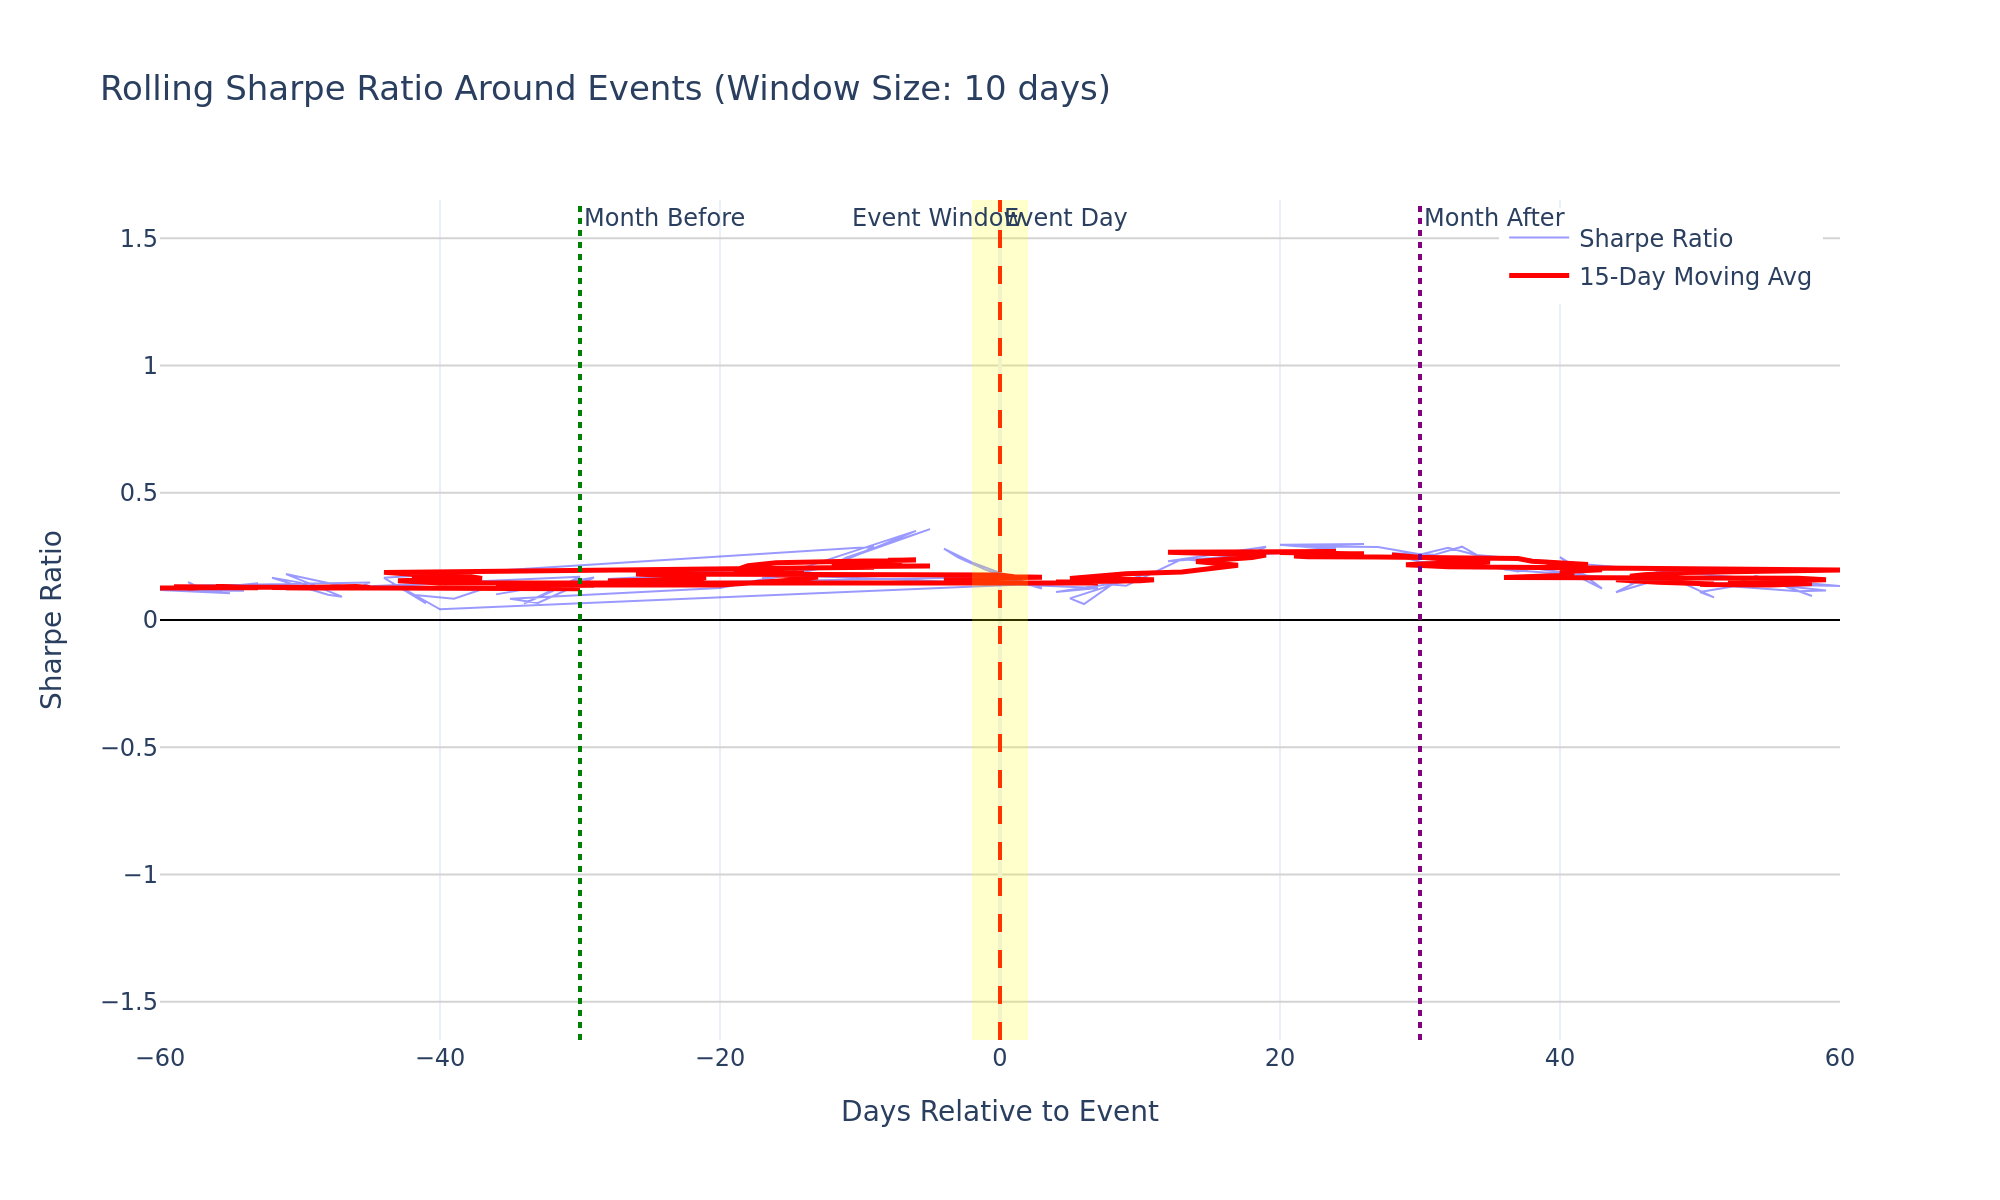

The data file committed next to this chart (first rows):
days_to_event, mean_return, std_dev, sharpe_ratio, num_observations, unique_events
-58, 0.0004473, 0.0477, 0.1489, 155043, 139785
-57, 0.0003733, 0.04819, 0.123, 150613, 192937
-53, 0.0004373, 0.04804, 0.1445, 174772, 103619
-56, 0.000335, 0.04885, 0.1089, 149767, 228197
-55, 0.0003204, 0.04845, 0.105, 153903, 215062
-60, 0.0003602, 0.04854, 0.1178, 165455, 102962
-54, 0.0003519, 0.04842, 0.1154, 165543, 143995
-59, 0.0004016, 0.04791, 0.1331, 162389, 113785
-45, 0.0004122, 0.04431, 0.1477, 176017, 119220
-46, 0.0003471, 0.04529, 0.1217, 175943, 104074
-51, 0.0005253, 0.04624, 0.1803, 167074, 142151
-47, 0.0002666, 0.04617, 0.09166, 167076, 143970
-48, 0.0002897, 0.04638, 0.09915, 155606, 215307
-52, 0.0004785, 0.04588, 0.1656, 175152, 115173
-50, 0.0004308, 0.04656, 0.1469, 157167, 195263
-49, 0.0003579, 0.04646, 0.1223, 150774, 231003
-30, 0.0004808, 0.0449, 0.17, 166990, 145039
-34, 0.0001788, 0.04427, 0.06412, 155733, 211679
-32, 0.0003135, 0.04412, 0.1128, 175767, 103280
-31, 0.0004188, 0.04486, 0.1482, 175479, 119281
-36, 0.0002756, 0.04347, 0.1006, 156977, 196437
-29, 0.0004763, 0.04527, 0.167, 156958, 196952
-33, 0.0001865, 0.04423, 0.06695, 167349, 142107
-35, 0.0002314, 0.04406, 0.08338, 150825, 229999
-20, 0.0003529, 0.04444, 0.1261, 157466, 214539
-15, 0.0004976, 0.04396, 0.1797, 159978, 200690
-13, 0.000559, 0.04432, 0.2003, 159153, 217074
-17, 0.0004578, 0.04412, 0.1647, 178330, 122189
-14, 0.0005233, 0.04404, 0.1886, 153938, 234842
-19, 0.0003881, 0.04474, 0.1377, 169447, 144040
-18, 0.0004186, 0.04432, 0.1499, 178303, 104867
-16, 0.0004724, 0.044, 0.1705, 169964, 147824
-6, 0.0009987, 0.04527, 0.3502, 160150, 218651
-8, 0.000844, 0.04411, 0.3038, 161109, 201407
-7, 0.000921, 0.045, 0.3249, 154938, 236088
-12, 0.0005999, 0.04441, 0.2145, 171083, 145450
-11, 0.0006835, 0.04424, 0.2453, 179852, 105772
-5, 0.0011, 0.04893, 0.3568, 172331, 146551
-10, 0.0007251, 0.04428, 0.26, 179736, 122468
-9, 0.0008044, 0.04439, 0.2877, 171201, 148105
-44, 0.0004617, 0.04426, 0.1656, 167645, 144739
-41, 0.0001821, 0.04403, 0.06567, 155943, 212713
-42, 0.0002741, 0.04388, 0.09915, 151173, 229781
-39, 0.000228, 0.04346, 0.0833, 175796, 103169
-38, 0.0002747, 0.04333, 0.1006, 175556, 119692
-37, 0.0003307, 0.04335, 0.1211, 167023, 145430
-43, 0.0003739, 0.04385, 0.1354, 157525, 197152
-40, 0.0001164, 0.04377, 0.0422, 167390, 142962
2, 0.0004764, 0.05402, 0.14, 173280, 146798
-1, 0.0006795, 0.05476, 0.197, 162510, 202783
-3, 0.0008295, 0.05351, 0.2461, 181098, 123822
-4, 0.0009412, 0.05328, 0.2804, 181217, 106808
-2, 0.0007724, 0.05411, 0.2266, 172558, 149192
3, 0.0004174, 0.0535, 0.1238, 181997, 107461
1, 0.0005287, 0.0549, 0.1529, 161431, 220216
0, 0.0005887, 0.05535, 0.1689, 156292, 239763
-26, 0.0004129, 0.04572, 0.1434, 167704, 142260
-24, 0.0005152, 0.04489, 0.1822, 176273, 119653
-21, 0.0004129, 0.04511, 0.1453, 152154, 232315
-22, 0.0004785, 0.04504, 0.1687, 158015, 197796
... 61 more rows
